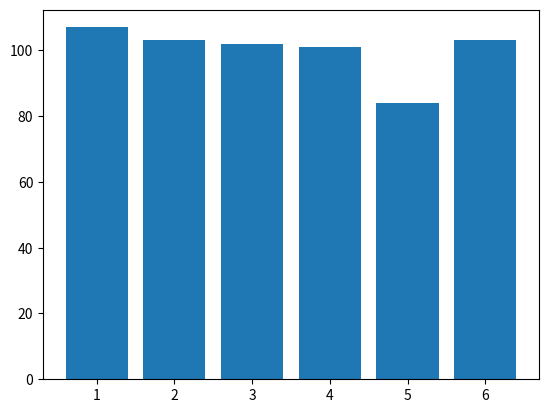

This chart was generated by the following Python code:
import matplotlib.pyplot as plt
import random

values = [random.randint(0, 5) for i in range(600)]

faces = [1, 2, 3, 4, 5, 6]
rolls = [0, 0, 0, 0, 0, 0]

for x in values:
    rolls[x] = rolls[x] + 1

plt.bar(faces, rolls)
plt.show()
